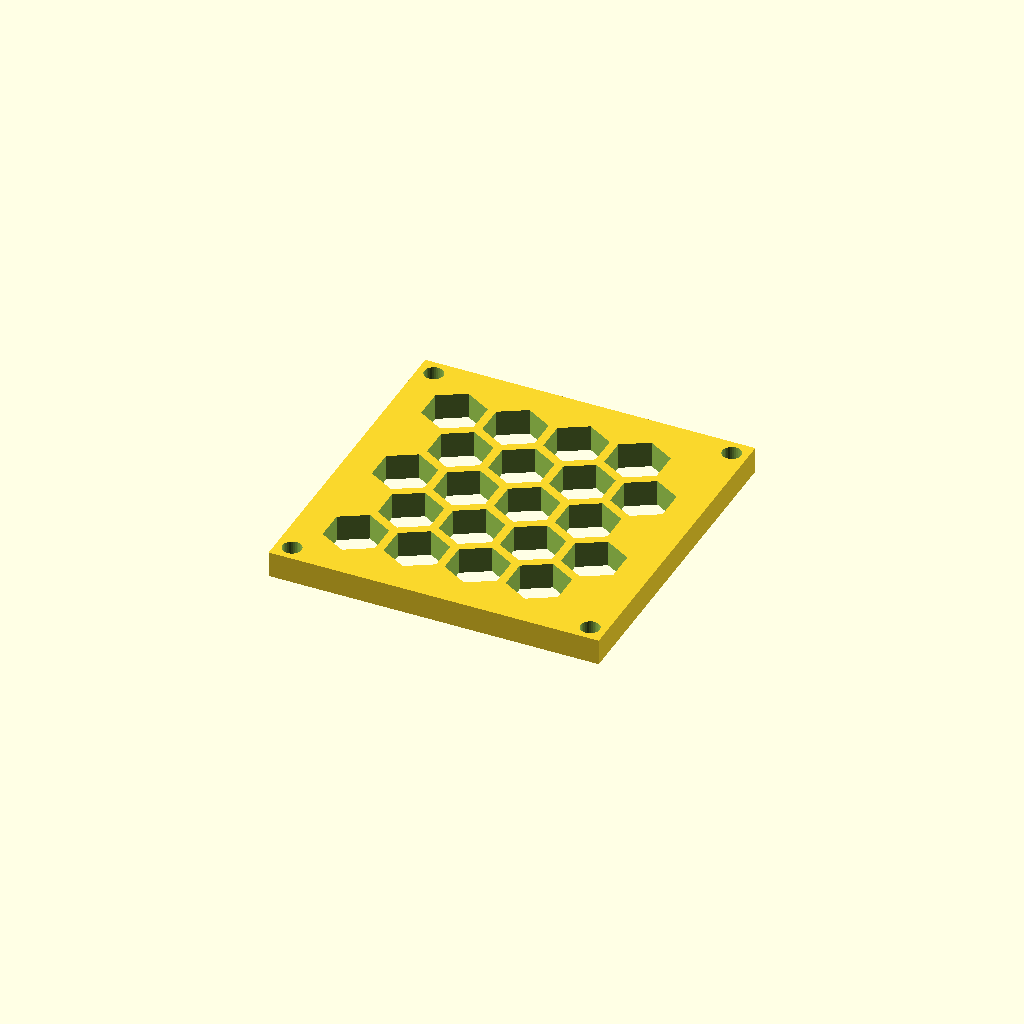
Cell 1: rendered with the file's own defaults.
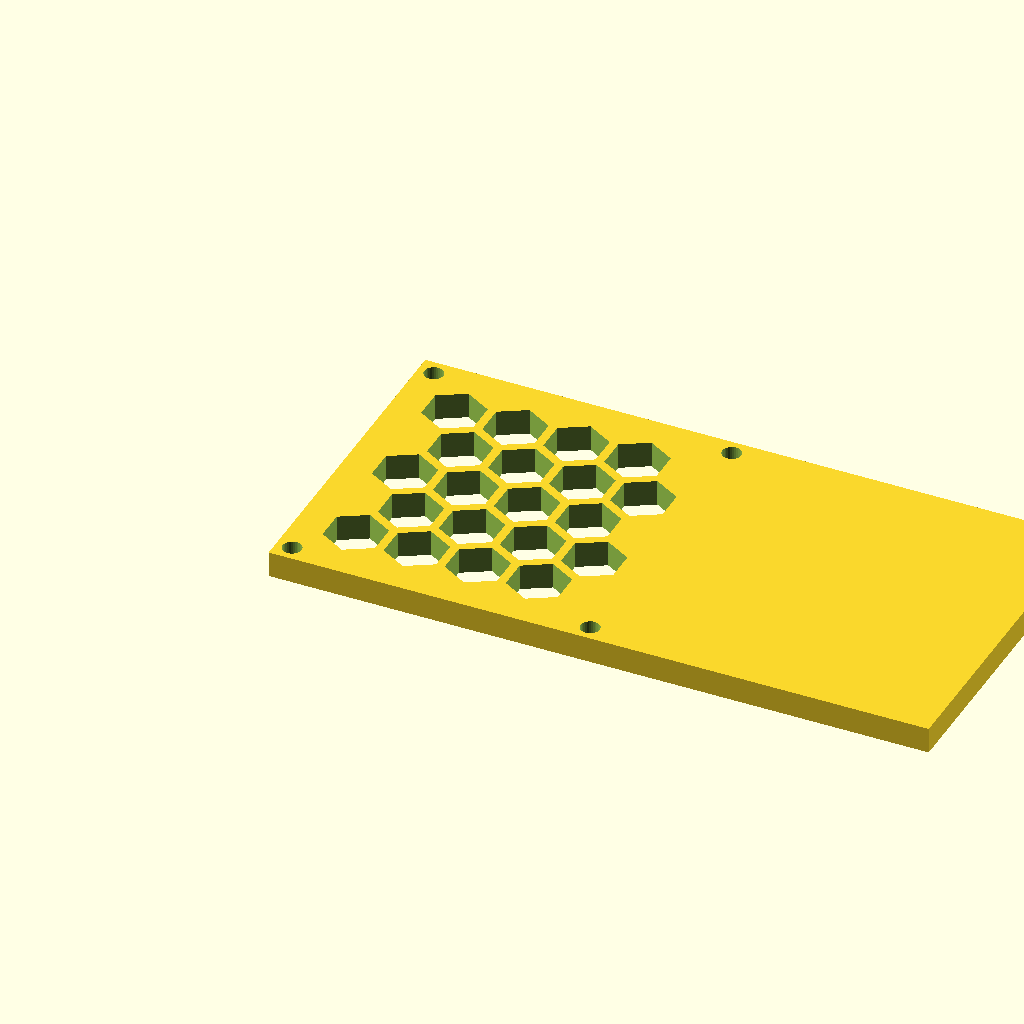
Cell 2 — panel_w set to 152.72, the other parameters unchanged.
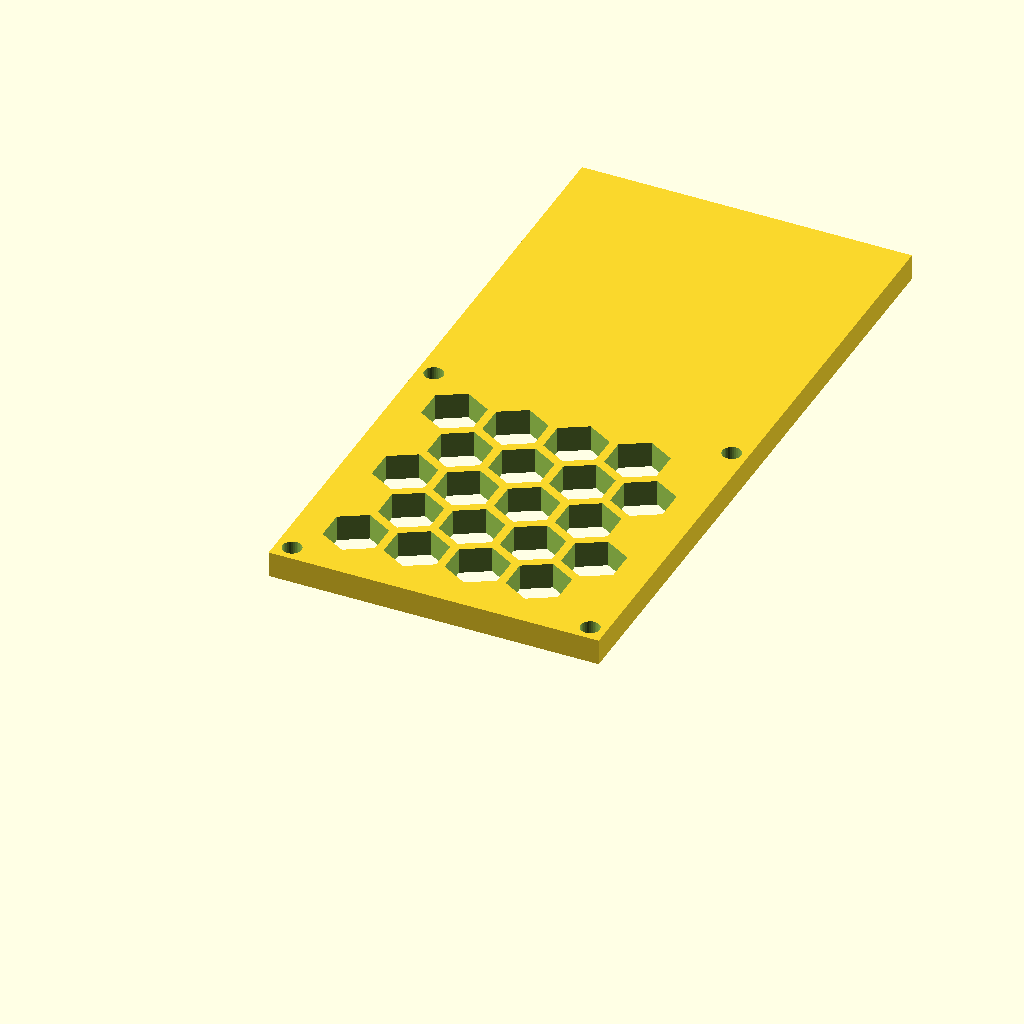
Cell 3 — panel_d set to 155.46, the other parameters unchanged.
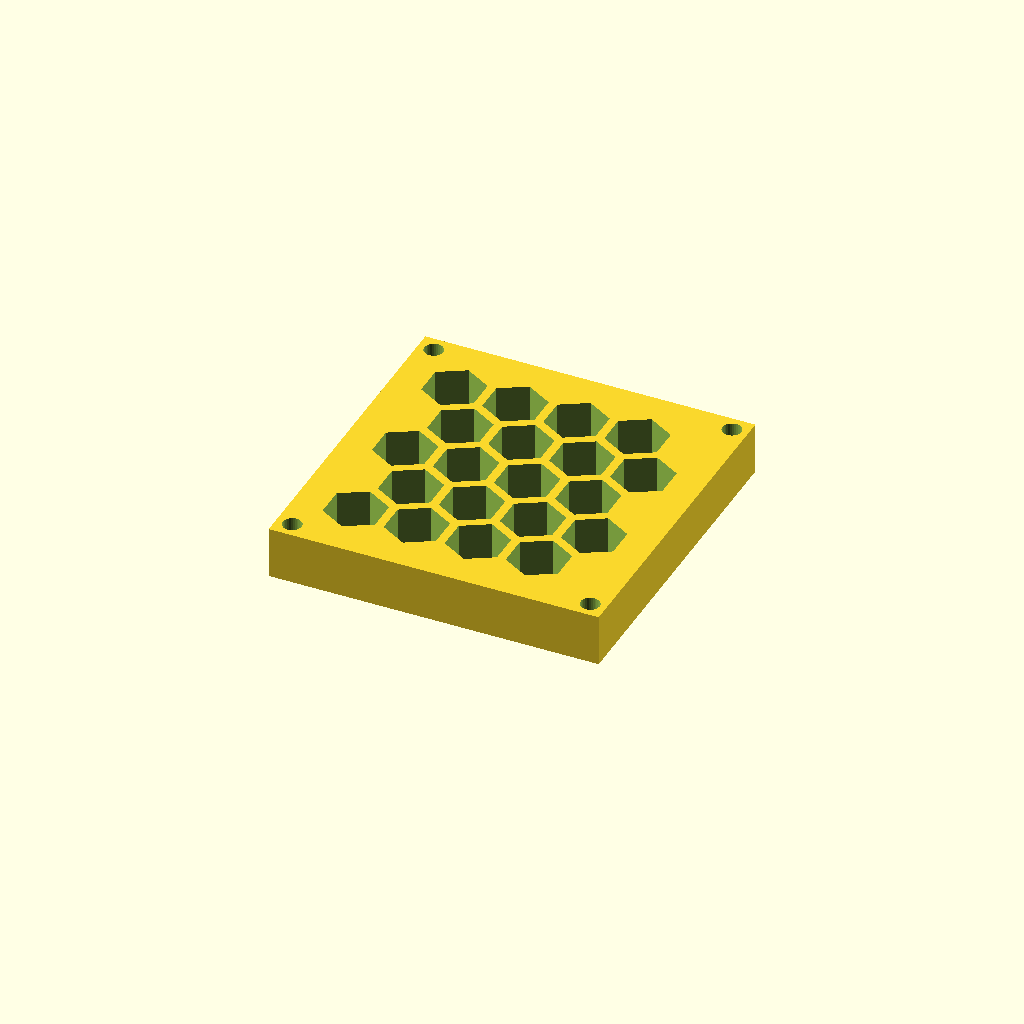
Cell 4 — thick set to 12, the other parameters unchanged.
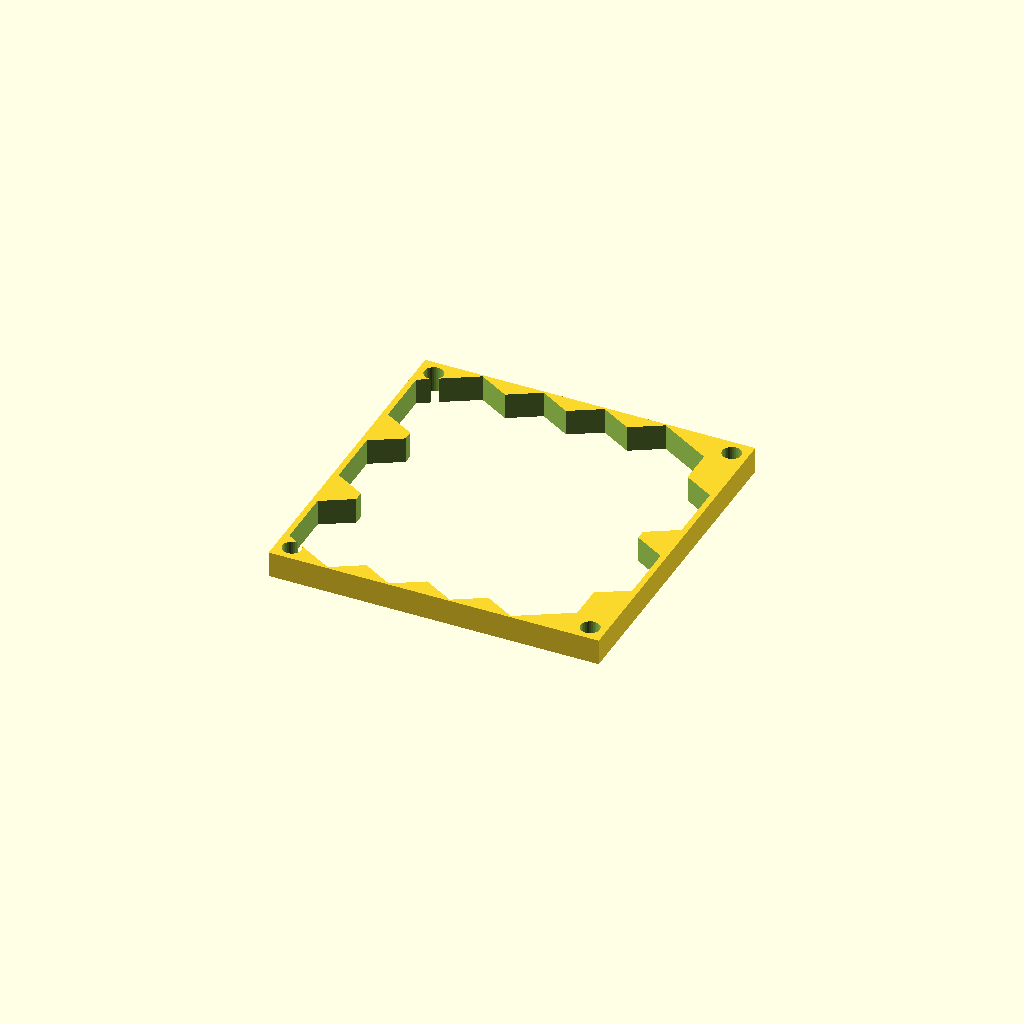
Cell 5 — cell_r set to 14, the other parameters unchanged.
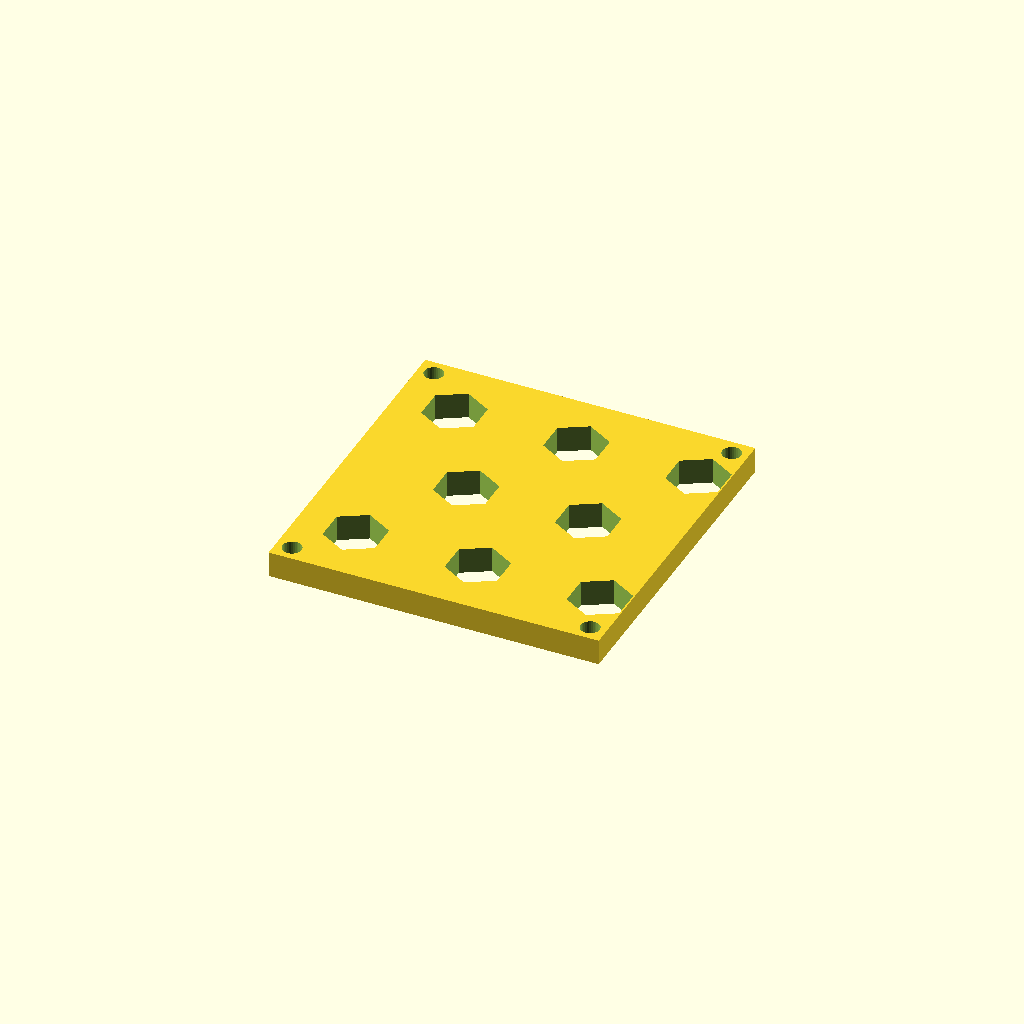
Cell 6: pitch = 28.24 (everything else at default).
One fixed orthographic camera (rotation 55°, 0°, 25°; colour scheme Cornfield) for every cell.
Source of the model, optional_data/data/gen3/hexlattices/part_0067.scad:
$fn = 32;

// ----------------------------------------------------------------------
// Honeycomb panel: 76.36 x 77.73 mm, 20 cells of 14 mm
// ----------------------------------------------------------------------

// --- parameters (mm) ---
panel_w = 76.36;          // panel width
panel_d = 77.73;          // panel depth
thick = 6;                // panel thickness
cell_r = 7;               // hex cell circumradius
pitch = 14.12;            // hex cell pitch (centre to centre)
web = 2;                  // web between the cells
columns = 4;              // columns of cells
rows = 5;                 // rows of cells
cell_count = 20;          // total cells
shift_x = 13.46;          // first cell offset in x
shift_y = 14.4;           // first cell offset in y
mount_d = 4.4;            // corner mounting holes
hole_off = 3.7;           // mounting hole offset from the corners

difference() {
  union() {
    cube([panel_w, panel_d, thick]);
  }
  /* hexagonal cells, point-up, cut right through the plate */
  for (row = [0 : rows - 1]) {
    for (col = [0 : columns - 1]) {
      translate([shift_x + col * pitch + (row % 2) * pitch / 2, shift_y + row * pitch * 0.866025, -2.5]) rotate([0, 0, 30]) cylinder(h = thick + 5, d = 2 * cell_r, $fn = 6);
    }
  }
  /* corner mounting holes, clear of the outer cell web */
  translate([3.7, 3.7, -2.5]) cylinder(h = thick + 5, d = mount_d);
  translate([72.66, 3.7, -2.5]) cylinder(h = thick + 5, d = mount_d);
  translate([3.7, 74.03, -2.5]) cylinder(h = thick + 5, d = mount_d);
  translate([72.66, 74.03, -2.5]) cylinder(h = thick + 5, d = mount_d);
}
Parameter table extracted from the source (name, type, default, range or options):
panel_w: number, default 76.36
panel_d: number, default 77.73
thick: number, default 6
cell_r: number, default 7
pitch: number, default 14.12
web: number, default 2
columns: number, default 4
rows: number, default 5
cell_count: number, default 20
shift_x: number, default 13.46
shift_y: number, default 14.4
mount_d: number, default 4.4
hole_off: number, default 3.7
